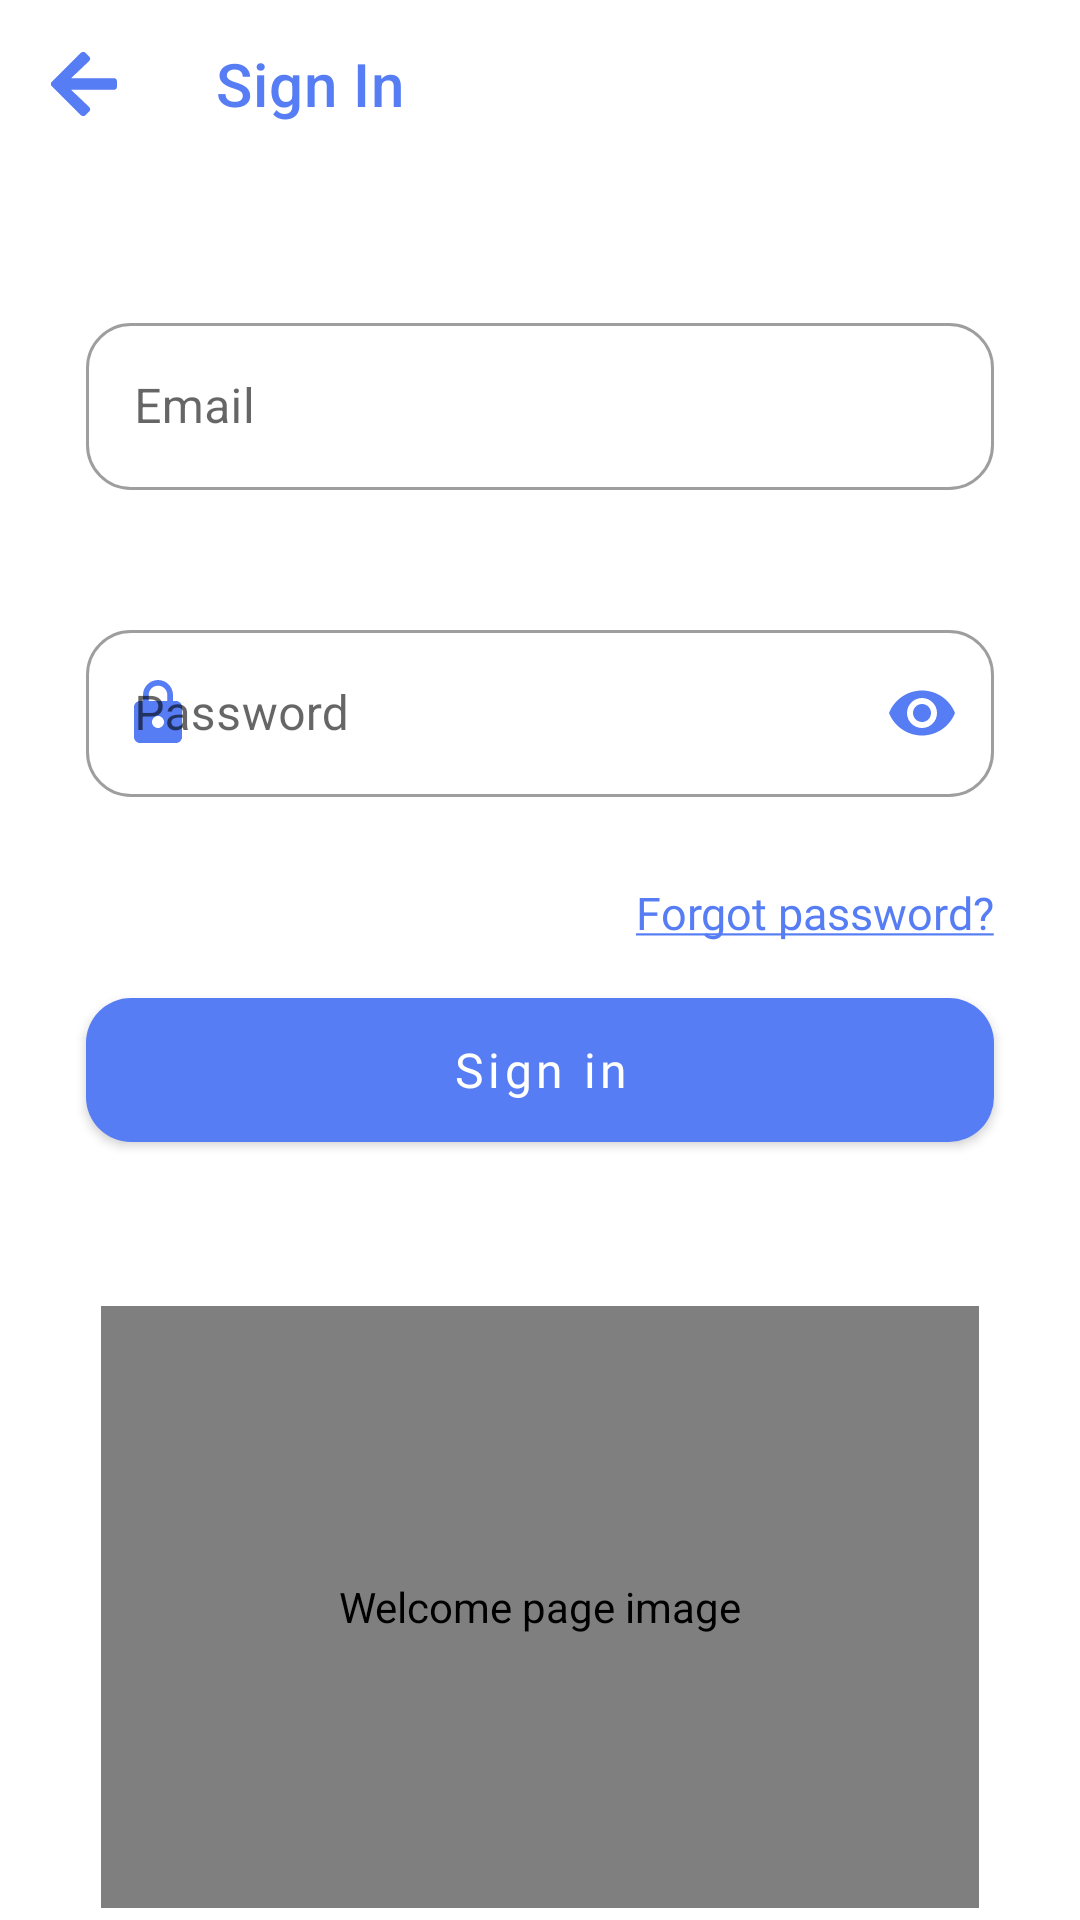

Write the Android layout XML for this screen, with the resource values it uses.
<!-- AndroidManifest.xml: activity theme NoActionBar -->
<!-- res/layout/activity_sign_in.xml -->
<?xml version="1.0" encoding="utf-8"?>
<androidx.constraintlayout.widget.ConstraintLayout xmlns:android="http://schemas.android.com/apk/res/android"
     android:id="@+id/layout"
    xmlns:app="http://schemas.android.com/apk/res-auto"
    xmlns:tools="http://schemas.android.com/tools"
    android:layout_width="match_parent"
    android:layout_height="match_parent"
    tools:context=".presentation.signIn.SignInActivity"
    android:focusableInTouchMode="true">

    <com.google.android.material.appbar.MaterialToolbar
        android:id="@+id/topAppBar"
        style="@style/MyActionBar"
        app:title="@string/login_activity_title"
        android:layout_width="match_parent"
        android:layout_height="?attr/actionBarSize"
        app:layout_constraintEnd_toEndOf="parent"
        app:layout_constraintStart_toStartOf="parent"
        app:layout_constraintTop_toTopOf="parent"
        app:navigationIcon="@drawable/ic_arrow_left" />

    <androidx.constraintlayout.widget.Guideline
        android:id="@+id/leftGuideline"
        android:layout_width="wrap_content"
        android:layout_height="wrap_content"
        android:orientation="vertical"
        app:layout_constraintGuide_percent="0.08"/>

    <androidx.constraintlayout.widget.Guideline
        android:id="@+id/rightGuideline"
        android:layout_width="wrap_content"
        android:layout_height="wrap_content"
        android:orientation="vertical"
        app:layout_constraintGuide_percent="0.92"/>

    <androidx.constraintlayout.widget.Guideline
        android:id="@+id/emailGuideline"
        android:layout_width="wrap_content"
        android:layout_height="wrap_content"
        android:orientation="horizontal"
        app:layout_constraintGuide_percent="0.16" />

    <androidx.constraintlayout.widget.Guideline
        android:id="@+id/passwordGuideline"
        android:layout_width="wrap_content"
        android:layout_height="wrap_content"
        android:orientation="horizontal"
        app:layout_constraintGuide_percent="0.32" />

    <androidx.constraintlayout.widget.Guideline
        android:id="@+id/buttonGuideline"
        android:layout_width="wrap_content"
        android:layout_height="wrap_content"
        android:orientation="horizontal"
        app:layout_constraintGuide_percent="0.52"/>

    <androidx.constraintlayout.widget.Guideline
        android:id="@+id/imageTopGuideline"
        android:layout_width="wrap_content"
        android:layout_height="wrap_content"
        android:orientation="horizontal"
        app:layout_constraintGuide_percent="0.68"/>

    <androidx.constraintlayout.widget.Guideline
        android:id="@+id/imageBottomGuideline"
        android:layout_width="wrap_content"
        android:layout_height="wrap_content"
        android:orientation="horizontal"
        app:layout_constraintGuide_percent="0.99"/>

    <com.google.android.material.textfield.TextInputLayout
        android:id="@+id/emailTextInputLayout"
        style="@style/Widget.MaterialComponents.TextInputLayout.OutlinedBox"
        android:layout_width="0dp"
        android:layout_height="wrap_content"
        android:hint="@string/email_place_holder"
        app:startIconDrawable="@drawable/ic_email"
        app:startIconTint="@color/primary"
        app:endIconMode="clear_text"
        app:endIconDrawable="@drawable/ic_cancel"
        app:endIconTint="@color/primary"
        app:errorIconDrawable="@drawable/ic_error"
        app:errorEnabled="true"
        app:errorTextColor="@color/error"
        app:errorIconTint="@color/error"
        app:boxStrokeErrorColor="@color/error"
        app:boxCornerRadiusBottomEnd="15dp"
        app:boxCornerRadiusBottomStart="15dp"
        app:boxCornerRadiusTopEnd="15dp"
        app:boxCornerRadiusTopStart="15dp"
        app:layout_constraintTop_toBottomOf="@+id/emailGuideline"
        app:layout_constraintEnd_toStartOf="@+id/rightGuideline"
        app:layout_constraintStart_toStartOf="@+id/leftGuideline">

        <com.google.android.material.textfield.TextInputEditText
            android:id="@+id/emailTextInputEditText"
            android:layout_width="match_parent"
            android:layout_height="wrap_content"
            android:inputType="textEmailAddress"
            android:maxLines="1"
            tools:ignore="TextContrastCheck" />
    </com.google.android.material.textfield.TextInputLayout>


    <com.google.android.material.textfield.TextInputLayout
        android:id="@+id/passwordTextInputLayout"
        style="@style/Widget.MaterialComponents.TextInputLayout.OutlinedBox"
        android:layout_width="0dp"
        android:layout_height="wrap_content"
        android:hint="@string/password_place_holder"
        app:boxCornerRadiusBottomEnd="15dp"
        app:boxCornerRadiusBottomStart="15dp"
        app:boxCornerRadiusTopEnd="15dp"
        app:boxCornerRadiusTopStart="15dp"
        app:boxStrokeErrorColor="@color/error"
        app:endIconMode="password_toggle"
        app:endIconTint="@color/primary"
        app:errorEnabled="true"
        app:errorIconTint="@color/error"
        app:errorTextColor="@color/error"
        app:layout_constraintEnd_toStartOf="@+id/rightGuideline"
        app:layout_constraintStart_toStartOf="@+id/leftGuideline"
        app:layout_constraintTop_toBottomOf="@+id/passwordGuideline"
        app:startIconDrawable="@drawable/ic_password"
        app:startIconTint="@color/primary">

        <com.google.android.material.textfield.TextInputEditText
            android:id="@+id/passwordTextInputEditText"
            android:layout_width="match_parent"
            android:layout_height="wrap_content"
            android:inputType="textPassword"
            android:maxLength="25"
            tools:ignore="TextContrastCheck" />
    </com.google.android.material.textfield.TextInputLayout>

    <TextView
        android:id="@+id/forgot_password_button"
        android:layout_width="wrap_content"
        android:layout_height="wrap_content"
        android:layout_marginTop="8dp"
        android:clickable="true"
        android:focusable="true"
        android:fontFamily="@font/euclid_circular_regular"
        android:text="@string/forgot_password"
        android:textColor="@color/primary"
        android:textSize="15sp"
        app:layout_constraintEnd_toStartOf="@+id/rightGuideline"
        app:layout_constraintTop_toBottomOf="@+id/passwordTextInputLayout"
        tools:ignore="TouchTargetSizeCheck,TextContrastCheck" />

    <Button
        android:id="@+id/sign_in_button"
        android:layout_width="0dp"
        android:layout_height="wrap_content"
        android:background="@drawable/button_dark_background"
        android:fontFamily="@font/euclid_circular_semi_bold"
        android:text="@string/sign_in_button_text"
        android:textAllCaps="false"
        android:textColor="@android:color/white"
        android:textSize="16sp"
        app:layout_constraintEnd_toStartOf="@+id/rightGuideline"
        app:layout_constraintStart_toStartOf="@+id/leftGuideline"
        app:layout_constraintTop_toTopOf="@+id/buttonGuideline"
        tools:ignore="DuplicateSpeakableTextCheck" />

    <com.airbnb.lottie.LottieAnimationView
        android:id="@+id/signInAnimation"
        android:layout_width="0dp"
        android:layout_height="0dp"
        android:contentDescription="@string/welcome_page_image_description"
        app:layout_constraintBottom_toBottomOf="parent"
        app:layout_constraintBottom_toTopOf="@id/progressBar"
        app:layout_constraintDimensionRatio="1.46"
        app:layout_constraintEnd_toStartOf="@+id/rightGuideline"
        app:layout_constraintStart_toStartOf="@+id/leftGuideline"
        app:layout_constraintTop_toBottomOf="@+id/imageBottomGuideline"
        app:layout_constraintTop_toTopOf="@+id/imageTopGuideline"
        app:lottie_rawRes="@raw/animation_explore"
        app:lottie_autoPlay="true"
        app:lottie_loop="false"/>

    <com.google.android.material.progressindicator.LinearProgressIndicator
        android:id="@+id/progressBar"
        android:scaleY="2"
        android:layout_width="match_parent"
        android:layout_height="wrap_content"
        android:indeterminate="true"
        app:layout_constraintBottom_toBottomOf="parent"
        app:layout_constraintEnd_toStartOf="parent"
        app:layout_constraintEnd_toEndOf="parent"
        android:visibility="invisible"/>

</androidx.constraintlayout.widget.ConstraintLayout>
<!-- resources referenced by this layout -->
<resources>
  <color name="primary">#FF567DF4</color>
  <!-- drawable button_dark_background (drawable) -->
  <?xml version="1.0" encoding="utf-8"?>
  <ripple xmlns:android="http://schemas.android.com/apk/res/android" android:color="@color/ripple">
      <item>
          <shape android:shape="rectangle">
              <solid android:color="@color/primary"/>
              <corners android:radius="15dp"/>
          </shape>
      </item>
  </ripple>
  <!-- drawable ic_cancel (drawable) -->
  <vector android:height="24dp" android:tint="#F50057"
      android:viewportHeight="24" android:viewportWidth="24"
      android:width="24dp" xmlns:android="http://schemas.android.com/apk/res/android">
      <path android:fillColor="@android:color/white" android:pathData="M12,2C6.47,2 2,6.47 2,12s4.47,10 10,10 10,-4.47 10,-10S17.53,2 12,2zM17,15.59L15.59,17 12,13.41 8.41,17 7,15.59 10.59,12 7,8.41 8.41,7 12,10.59 15.59,7 17,8.41 13.41,12 17,15.59z"/>
  </vector>
  <!-- drawable ic_error (drawable) -->
  <vector android:height="24dp" android:tint="#F50057"
      android:viewportHeight="24" android:viewportWidth="24"
      android:width="24dp" xmlns:android="http://schemas.android.com/apk/res/android">
      <path android:fillColor="@android:color/white" android:pathData="M12,2C6.48,2 2,6.48 2,12s4.48,10 10,10 10,-4.48 10,-10S17.52,2 12,2zM13,17h-2v-2h2v2zM13,13h-2L11,7h2v6z"/>
  </vector>
  <!-- drawable ic_password (drawable) -->
  <vector android:height="24dp" android:tint="#567DF4"
      android:viewportHeight="24" android:viewportWidth="24"
      android:width="24dp" xmlns:android="http://schemas.android.com/apk/res/android">
      <path android:fillColor="@android:color/white" android:pathData="M18,8h-1L17,6c0,-2.76 -2.24,-5 -5,-5S7,3.24 7,6v2L6,8c-1.1,0 -2,0.9 -2,2v10c0,1.1 0.9,2 2,2h12c1.1,0 2,-0.9 2,-2L20,10c0,-1.1 -0.9,-2 -2,-2zM12,17c-1.1,0 -2,-0.9 -2,-2s0.9,-2 2,-2 2,0.9 2,2 -0.9,2 -2,2zM15.1,8L8.9,8L8.9,6c0,-1.71 1.39,-3.1 3.1,-3.1 1.71,0 3.1,1.39 3.1,3.1v2z"/>
  </vector>
  <string name="email_place_holder">Email</string>
  <string name="forgot_password"><u>Forgot password?</u></string>
  <string name="login_activity_title">Sign In</string>
  <string name="password_place_holder">Password</string>
  <string name="sign_in_button_text">Sign in</string>
  <string name="welcome_page_image_description">Welcome page image</string>
  <style name="MyActionBar" parent="Theme.NaTour">
          <item name="android:textColorPrimary">@color/primary</item>
          <item name="titleTextColor">@color/primary</item>
          <item name="android:textColorSecondary">@color/primary</item>
          <item name="textAllCaps">false</item>
          <item name="android:fontFamily">@font/euclid_circular_bold</item>
      </style>
  <style name="NoActionBar" parent="Theme.NaTour">
          <item name="windowActionBar">false</item>
          <item name="windowNoTitle">true</item>
          <item name="android:statusBarColor">#FFFFFFFF</item>
          <item name="android:windowLightStatusBar">@color/primary</item>
      </style>
  <color name="ripple">#FF7D6FE0</color>
  <style name="Theme.NaTour" parent="Theme.MaterialComponents.DayNight.DarkActionBar">
          <item name="colorPrimary">@color/primary</item>
          <item name="colorSecondary">@color/primary</item>
          <item name="android:textColor">@android:color/black</item>
          <item name="android:statusBarColor" tools:targetApi="l">@android:color/white</item>
          <item name="android:windowLightStatusBar">true</item>
          <item name="colorControlActivated">@color/primary</item>
      </style>
</resources>
